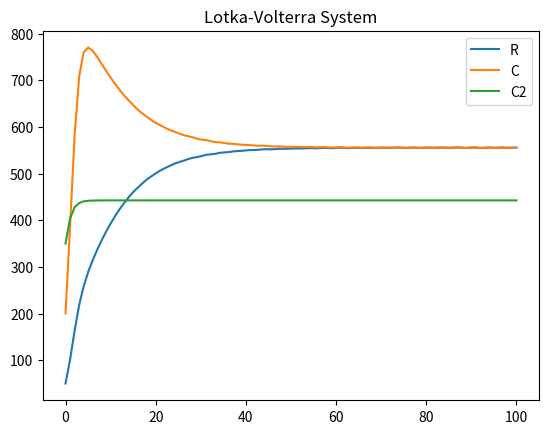

Write Python code to recreate this figure.
#!/usr/bin/env python3
# -*- coding: utf-8 -*-
"""
Created on Sun May 17 06:29:00 2020

[redacted]
"""
from scipy.integrate import solve_ivp
import matplotlib.pyplot as plt
from numpy import *

#creating function with the LV equations within it, first listing all parameters
def lotkavolterra(t, X, K, rR, rC, rC2, alphaCR, alphaRC, alphaC2R, alphaC2C):
     R, C, C2 = X
     return [(rR*R)*((K - R- (alphaCR*C)) / K), (rC*C)*((K - C - (alphaRC*R)) / K), (rC2*C2)*((K - C2 - (alphaC2R*C2) - (alphaC2C*C2)) / K)]



solve = solve_ivp(lotkavolterra, [0, 100], [50, 200, 350], args=(1000, 1, 1, 1, 0.8, 0.8, 0.8, 0.46), dense_output=True) #passing through the values into the scipy solver



t = linspace(0, 100, 100) #start and stop times and the no. of samples to generate
X = solve.sol(t)
plt.plot(t, X.T)
plt.legend(['R', 'C','C2'])
plt.title('Lotka-Volterra System')
plt.show()


